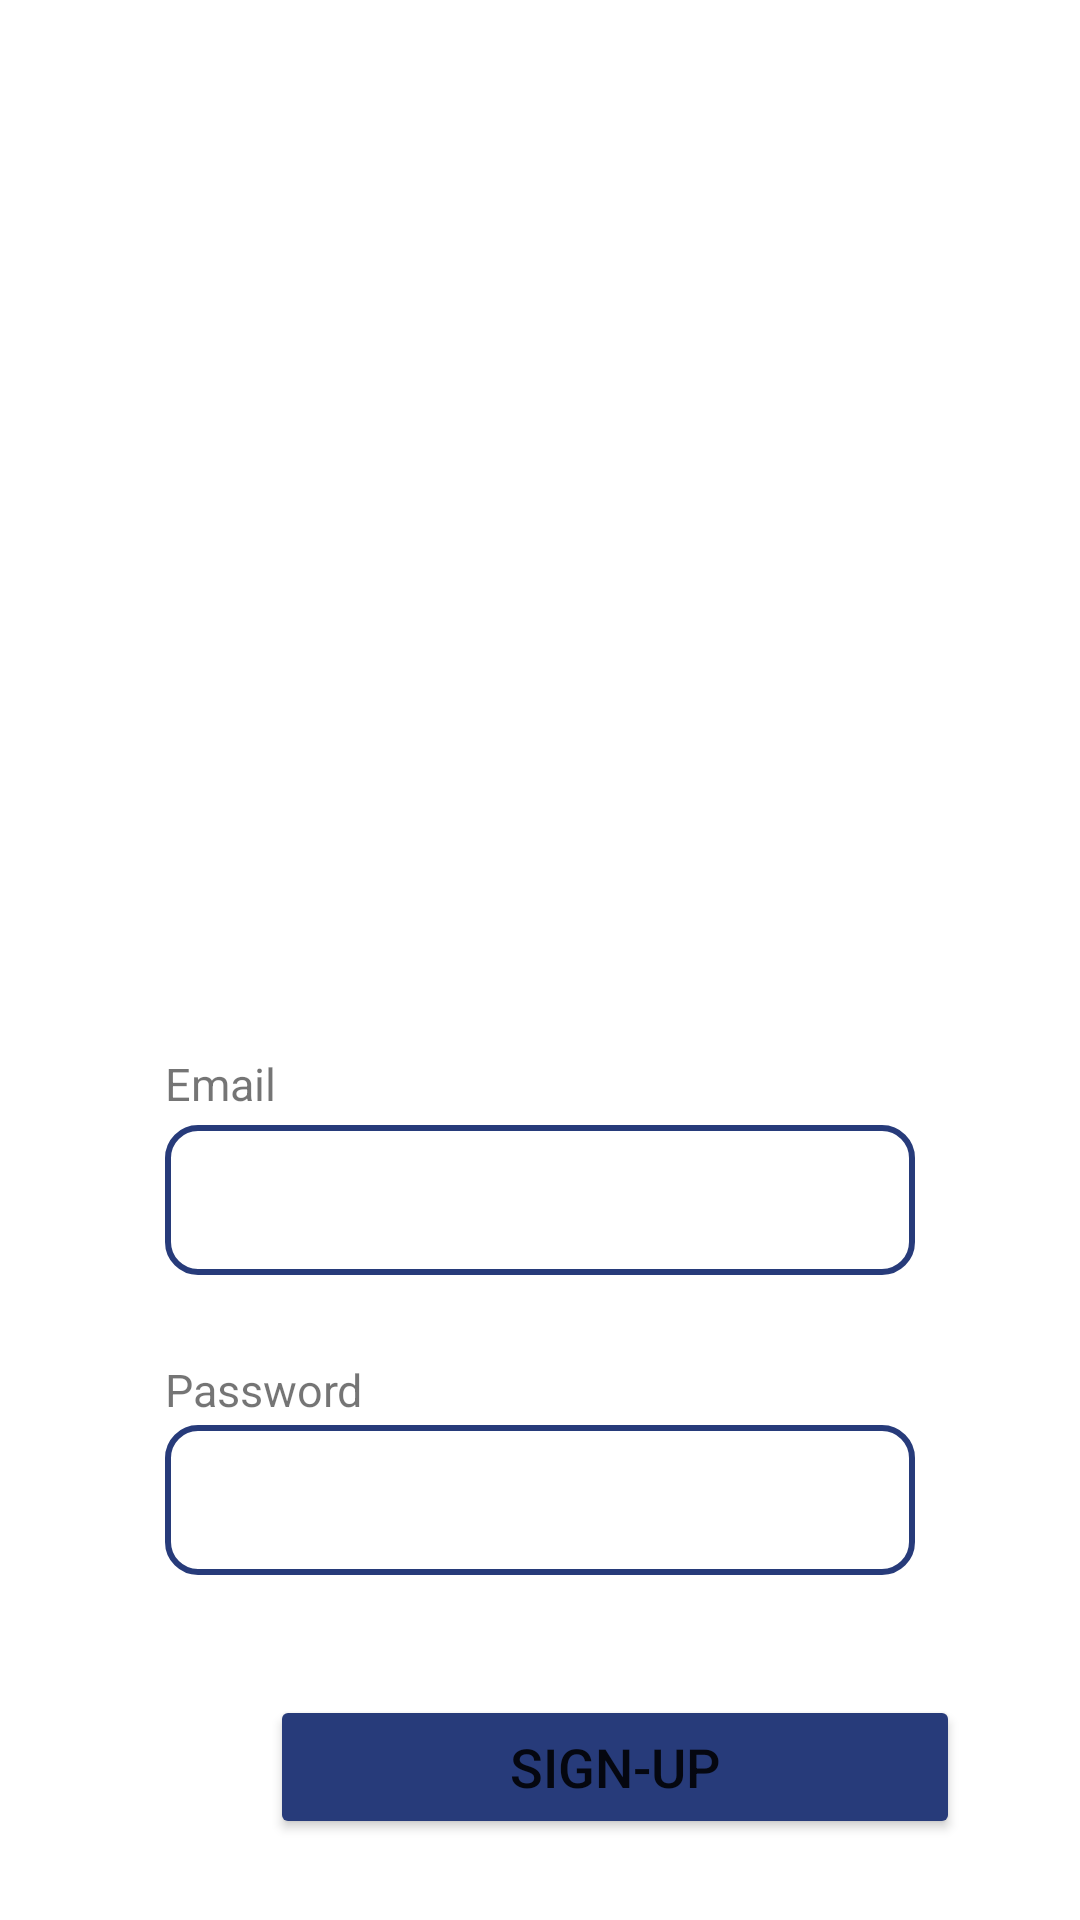

Here is an Android app screen rendered from its layout file. Give the layout XML and the strings, colors and styles it references.
<!-- AndroidManifest.xml: application theme Theme.Testapp -->
<!-- res/layout/activity_signup.xml -->
<?xml version="1.0" encoding="utf-8"?>
<RelativeLayout xmlns:android="http://schemas.android.com/apk/res/android"
    xmlns:app="http://schemas.android.com/apk/res-auto"
    xmlns:tools="http://schemas.android.com/tools"
    android:layout_width="match_parent"
    android:layout_height="match_parent"
    tools:context=".Signup">

    <ImageView
        android:layout_width="150dp"
        android:layout_height="150dp"
        android:layout_marginTop="175dp"
        android:layout_marginLeft="120dp"
        android:src="@drawable/login"
        android:id = "@+id/loginicon"
        />

    <TextView
        android:layout_width="250dp"
        android:layout_height="wrap_content"
        android:layout_marginTop="351dp"
        android:layout_centerHorizontal="true"
        android:text="Email"
        android:textSize="15dp"/>

    <EditText
        android:layout_width="250dp"
        android:layout_height="50dp"
        android:layout_centerInParent="true"
        android:layout_below="@+id/loginicon"
        android:layout_marginTop="50dp"
        android:background="@drawable/edit_bg"
        android:id = "@+id/emailfield"
        />

    <TextView
        android:layout_width="250dp"
        android:layout_height="wrap_content"
        android:layout_marginTop="453dp"
        android:layout_centerHorizontal="true"
        android:text="Password"
        android:textSize="15dp"
        />

    <EditText
        android:layout_width="250dp"
        android:layout_height="50dp"
        android:layout_centerInParent="true"
        android:layout_below="@+id/emailfield"
        android:layout_marginTop="50dp"
        android:background="@drawable/edit_bg"
        android:id = "@+id/pwdfield"
        />


    <Button
        android:layout_width="230dp"
        android:layout_height="48dp"
        android:layout_marginLeft="90dp"
        android:layout_marginTop="40dp"
        android:layout_below="@+id/pwdfield"
        android:id = "@+id/signupbtn"
        android:backgroundTint="@color/navy"
        android:text="Sign-up"
        android:textSize="18dp"
        />


</RelativeLayout>
<!-- resources referenced by this layout -->
<resources>
  <color name="navy">#273B7A</color>
  <!-- drawable edit_bg (drawable) -->
  <?xml version="1.0" encoding="utf-8"?>
  <shape xmlns:android="http://schemas.android.com/apk/res/android">
  <corners android:radius="10dp"/>
  <stroke android:color="@color/navy"
  android:width="2dp"/>
  </shape>
  <style name="Theme.Testapp" parent="Theme.MaterialComponents.DayNight.DarkActionBar">
          
          <item name="colorPrimary">@color/purple_500</item>
          <item name="colorPrimaryVariant">@color/purple_700</item>
          <item name="colorOnPrimary">@color/white</item>
          
          <item name="colorSecondary">@color/teal_200</item>
          <item name="colorSecondaryVariant">@color/teal_700</item>
          <item name="colorOnSecondary">@color/black</item>
          
          <item name="android:statusBarColor">?attr/colorPrimaryVariant</item>
          
      </style>
  <color name="purple_500">#FF6200EE</color>
  <color name="purple_700">#FF3700B3</color>
  <color name="white">#FFFFFFFF</color>
  <color name="teal_200">#FF03DAC5</color>
  <color name="teal_700">#FF018786</color>
  <color name="black">#FF000000</color>
</resources>
